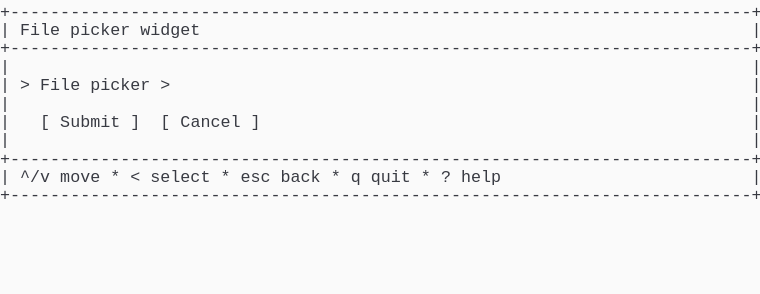
t = 0.00 s
t = 1.03 s: frame unchanged from t = 0.00 s, image omitted
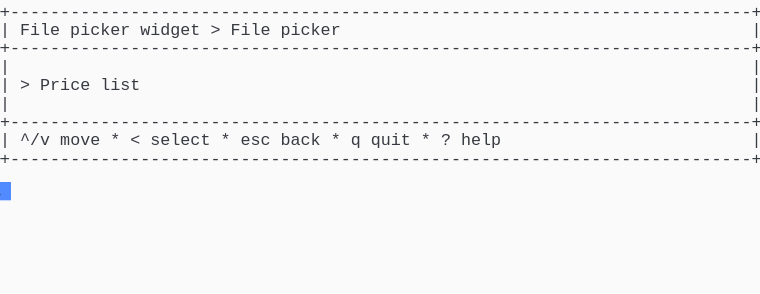
t = 1.98 s
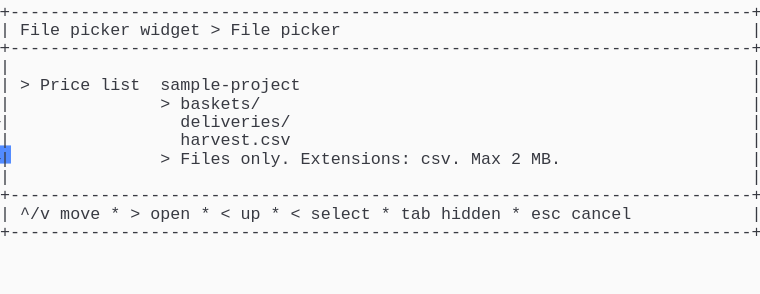
t = 2.80 s
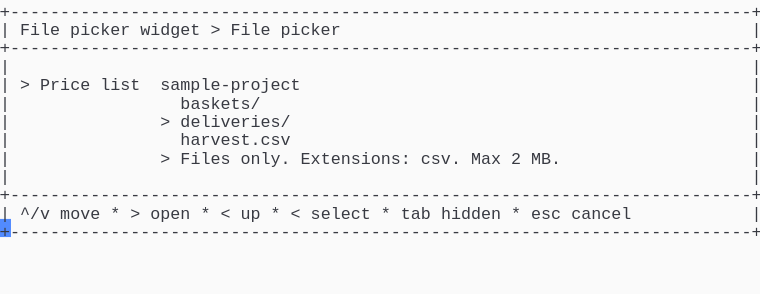
t = 3.69 s
t = 5.06 s: frame unchanged from t = 3.69 s, image omitted

The animated SVG that drew these frames (rendered in a browser with its animation timeline set to each time). Animation: 1 CSS @keyframes rule; one cycle of 5.75 s, repeats indefinitely.

<svg xmlns="http://www.w3.org/2000/svg" xmlns:xlink="http://www.w3.org/1999/xlink" width="760" height="293.92"><rect width="760" height="293.92" rx="0" ry="0" class="a"></rect><svg height="293.92" viewBox="0 0 76 29.392" width="760" xmlns="http://www.w3.org/2000/svg" xmlns:xlink="http://www.w3.org/1999/xlink"><style>.a{fill:rgb(250,250,250)}.b{font-family:Consolas,"Courier New",Courier,"Liberation Mono",monospace}.c{fill:rgb(56,58,66);white-space:pre}.d{fill:transparent}.e{fill:rgb(82,139,255)}.g{animation-duration:5.75s;animation-iteration-count:infinite;animation-name:f;animation-timing-function:steps(1,end)}@keyframes f{0%{transform:translateX(-0px)}0%{transform:translateX(-76px)}23.9%{transform:translateX(-152px)}38%{transform:translateX(-228px)}52.2%{transform:translateX(-304px)}100%{transform:translateX(-380px)}}</style><g font-family="Consolas, &quot;Courier New&quot;, Courier, &quot;Liberation Mono&quot;, monospace" font-size="1.67" class="b"><defs><symbol id="1"><text x="0" y="1.67" class="c" textLength="76.152" lengthAdjust="spacingAndGlyphs">+--------------------------------------------------------------------------+</text></symbol><symbol id="2"><text x="0" y="1.67" class="c" textLength="1.002" lengthAdjust="spacingAndGlyphs">|</text><text x="75.14999999999999" y="1.67" class="c" textLength="1.002" lengthAdjust="spacingAndGlyphs">|</text></symbol><symbol id="3"><text x="0" y="1.67" class="c" textLength="1.002" lengthAdjust="spacingAndGlyphs">|</text><text x="2.004" y="1.67" class="c" textLength="3.006" lengthAdjust="spacingAndGlyphs">^/v</text><text x="6.012" y="1.67" class="c" textLength="4.008" lengthAdjust="spacingAndGlyphs">move</text><text x="11.021999999999998" y="1.67" class="c" textLength="1.002" lengthAdjust="spacingAndGlyphs">*</text><text x="13.026" y="1.67" class="c" textLength="1.002" lengthAdjust="spacingAndGlyphs">&lt;</text><text x="15.029999999999998" y="1.67" class="c" textLength="6.012" lengthAdjust="spacingAndGlyphs">select</text><text x="22.043999999999997" y="1.67" class="c" textLength="1.002" lengthAdjust="spacingAndGlyphs">*</text><text x="24.048" y="1.67" class="c" textLength="3.006" lengthAdjust="spacingAndGlyphs">esc</text><text x="28.055999999999997" y="1.67" class="c" textLength="4.008" lengthAdjust="spacingAndGlyphs">back</text><text x="33.065999999999995" y="1.67" class="c" textLength="1.002" lengthAdjust="spacingAndGlyphs">*</text><text x="35.06999999999999" y="1.67" class="c" textLength="1.002" lengthAdjust="spacingAndGlyphs">q</text><text x="37.074" y="1.67" class="c" textLength="4.008" lengthAdjust="spacingAndGlyphs">quit</text><text x="42.083999999999996" y="1.67" class="c" textLength="1.002" lengthAdjust="spacingAndGlyphs">*</text><text x="44.087999999999994" y="1.67" class="c" textLength="1.002" lengthAdjust="spacingAndGlyphs">?</text><text x="46.09199999999999" y="1.67" class="c" textLength="4.008" lengthAdjust="spacingAndGlyphs">help</text><text x="75.14999999999999" y="1.67" class="c" textLength="1.002" lengthAdjust="spacingAndGlyphs">|</text></symbol><symbol id="4"><text x="0" y="1.67" class="c" textLength="1.002" lengthAdjust="spacingAndGlyphs">|</text><text x="2.004" y="1.67" class="c" textLength="4.008" lengthAdjust="spacingAndGlyphs">File</text><text x="7.013999999999999" y="1.67" class="c" textLength="6.012" lengthAdjust="spacingAndGlyphs">picker</text><text x="14.027999999999999" y="1.67" class="c" textLength="6.012" lengthAdjust="spacingAndGlyphs">widget</text><text x="21.041999999999998" y="1.67" class="c" textLength="1.002" lengthAdjust="spacingAndGlyphs">&gt;</text><text x="23.045999999999996" y="1.67" class="c" textLength="4.008" lengthAdjust="spacingAndGlyphs">File</text><text x="28.055999999999997" y="1.67" class="c" textLength="6.012" lengthAdjust="spacingAndGlyphs">picker</text><text x="75.14999999999999" y="1.67" class="c" textLength="1.002" lengthAdjust="spacingAndGlyphs">|</text></symbol><symbol id="5"><text x="0" y="1.67" class="c" textLength="1.002" lengthAdjust="spacingAndGlyphs">|</text><text x="2.004" y="1.67" class="c" textLength="1.002" lengthAdjust="spacingAndGlyphs">&gt;</text><text x="4.008" y="1.67" class="c" textLength="5.01" lengthAdjust="spacingAndGlyphs">Price</text><text x="10.02" y="1.67" class="c" textLength="4.008" lengthAdjust="spacingAndGlyphs">list</text><text x="16.032" y="1.67" class="c" textLength="14.028" lengthAdjust="spacingAndGlyphs">sample-project</text><text x="75.14999999999999" y="1.67" class="c" textLength="1.002" lengthAdjust="spacingAndGlyphs">|</text></symbol><symbol id="6"><text x="0" y="1.67" class="c" textLength="1.002" lengthAdjust="spacingAndGlyphs">|</text><text x="18.035999999999998" y="1.67" class="c" textLength="11.022" lengthAdjust="spacingAndGlyphs">harvest.csv</text><text x="75.14999999999999" y="1.67" class="c" textLength="1.002" lengthAdjust="spacingAndGlyphs">|</text></symbol><symbol id="7"><text x="0" y="1.67" class="c" textLength="1.002" lengthAdjust="spacingAndGlyphs">|</text><text x="16.032" y="1.67" class="c" textLength="1.002" lengthAdjust="spacingAndGlyphs">&gt;</text><text x="18.035999999999998" y="1.67" class="c" textLength="5.01" lengthAdjust="spacingAndGlyphs">Files</text><text x="24.048" y="1.67" class="c" textLength="5.01" lengthAdjust="spacingAndGlyphs">only.</text><text x="30.059999999999995" y="1.67" class="c" textLength="11.022" lengthAdjust="spacingAndGlyphs">Extensions:</text><text x="42.083999999999996" y="1.67" class="c" textLength="4.008" lengthAdjust="spacingAndGlyphs">csv.</text><text x="47.093999999999994" y="1.67" class="c" textLength="3.006" lengthAdjust="spacingAndGlyphs">Max</text><text x="51.102" y="1.67" class="c" textLength="1.002" lengthAdjust="spacingAndGlyphs">2</text><text x="53.105999999999995" y="1.67" class="c" textLength="3.006" lengthAdjust="spacingAndGlyphs">MB.</text><text x="75.14999999999999" y="1.67" class="c" textLength="1.002" lengthAdjust="spacingAndGlyphs">|</text></symbol><symbol id="8"><text x="0" y="1.67" class="c" textLength="1.002" lengthAdjust="spacingAndGlyphs">|</text><text x="2.004" y="1.67" class="c" textLength="3.006" lengthAdjust="spacingAndGlyphs">^/v</text><text x="6.012" y="1.67" class="c" textLength="4.008" lengthAdjust="spacingAndGlyphs">move</text><text x="11.021999999999998" y="1.67" class="c" textLength="1.002" lengthAdjust="spacingAndGlyphs">*</text><text x="13.026" y="1.67" class="c" textLength="1.002" lengthAdjust="spacingAndGlyphs">&gt;</text><text x="15.029999999999998" y="1.67" class="c" textLength="4.008" lengthAdjust="spacingAndGlyphs">open</text><text x="20.04" y="1.67" class="c" textLength="1.002" lengthAdjust="spacingAndGlyphs">*</text><text x="22.043999999999997" y="1.67" class="c" textLength="1.002" lengthAdjust="spacingAndGlyphs">&lt;</text><text x="24.048" y="1.67" class="c" textLength="2.004" lengthAdjust="spacingAndGlyphs">up</text><text x="27.054" y="1.67" class="c" textLength="1.002" lengthAdjust="spacingAndGlyphs">*</text><text x="29.058" y="1.67" class="c" textLength="1.002" lengthAdjust="spacingAndGlyphs">&lt;</text><text x="31.061999999999998" y="1.67" class="c" textLength="6.012" lengthAdjust="spacingAndGlyphs">select</text><text x="38.07599999999999" y="1.67" class="c" textLength="1.002" lengthAdjust="spacingAndGlyphs">*</text><text x="40.08" y="1.67" class="c" textLength="3.006" lengthAdjust="spacingAndGlyphs">tab</text><text x="44.087999999999994" y="1.67" class="c" textLength="6.012" lengthAdjust="spacingAndGlyphs">hidden</text><text x="51.102" y="1.67" class="c" textLength="1.002" lengthAdjust="spacingAndGlyphs">*</text><text x="53.105999999999995" y="1.67" class="c" textLength="3.006" lengthAdjust="spacingAndGlyphs">esc</text><text x="57.114" y="1.67" class="c" textLength="6.012" lengthAdjust="spacingAndGlyphs">cancel</text><text x="75.14999999999999" y="1.67" class="c" textLength="1.002" lengthAdjust="spacingAndGlyphs">|</text></symbol><symbol id="9"><text x="0" y="1.67" class="c" textLength="1.002" lengthAdjust="spacingAndGlyphs">|</text><text x="18.035999999999998" y="1.67" class="c" textLength="8.016" lengthAdjust="spacingAndGlyphs">baskets/</text><text x="75.14999999999999" y="1.67" class="c" textLength="1.002" lengthAdjust="spacingAndGlyphs">|</text></symbol><symbol id="10"><text x="0" y="1.67" class="c" textLength="1.002" lengthAdjust="spacingAndGlyphs">|</text><text x="16.032" y="1.67" class="c" textLength="1.002" lengthAdjust="spacingAndGlyphs">&gt;</text><text x="18.035999999999998" y="1.67" class="c" textLength="11.022" lengthAdjust="spacingAndGlyphs">deliveries/</text><text x="75.14999999999999" y="1.67" class="c" textLength="1.002" lengthAdjust="spacingAndGlyphs">|</text></symbol><symbol id="a"><rect height="16" width="76" x="0" y="0" class="d"></rect></symbol><symbol id="b"><rect height="1.837" width="1.1022" class="e"></rect></symbol></defs><rect height="29.392" width="76" class="a"></rect><g class="g"><svg x="0" y="0" width="456"><svg x="0"><use xlink:href="#a"></use><use xlink:href="#b" x="-0.0040000000000000036" y="0"></use></svg><svg x="76"><use xlink:href="#a"></use><use xlink:href="#b" x="75.996" y="18.195"></use><use xlink:href="#1" y="0"></use><text x="0" y="3.5069999999999997" class="c" textLength="1.002" lengthAdjust="spacingAndGlyphs">|</text><text x="2.004" y="3.5069999999999997" class="c" textLength="4.008" lengthAdjust="spacingAndGlyphs">File</text><text x="7.013999999999999" y="3.5069999999999997" class="c" textLength="6.012" lengthAdjust="spacingAndGlyphs">picker</text><text x="14.027999999999999" y="3.5069999999999997" class="c" textLength="6.012" lengthAdjust="spacingAndGlyphs">widget</text><text x="75.14999999999999" y="3.5069999999999997" class="c" textLength="1.002" lengthAdjust="spacingAndGlyphs">|</text><use xlink:href="#1" y="3.674"></use><use xlink:href="#2" y="5.511"></use><text x="0" y="9.018" class="c" textLength="1.002" lengthAdjust="spacingAndGlyphs">|</text><text x="2.004" y="9.018" class="c" textLength="1.002" lengthAdjust="spacingAndGlyphs">&gt;</text><text x="4.008" y="9.018" class="c" textLength="4.008" lengthAdjust="spacingAndGlyphs">File</text><text x="9.017999999999999" y="9.018" class="c" textLength="6.012" lengthAdjust="spacingAndGlyphs">picker</text><text x="16.032" y="9.018" class="c" textLength="1.002" lengthAdjust="spacingAndGlyphs">&gt;</text><text x="75.14999999999999" y="9.018" class="c" textLength="1.002" lengthAdjust="spacingAndGlyphs">|</text><use xlink:href="#2" y="9.185"></use><text x="0" y="12.692" class="c" textLength="1.002" lengthAdjust="spacingAndGlyphs">|</text><text x="4.008" y="12.692" class="c" textLength="1.002" lengthAdjust="spacingAndGlyphs">[</text><text x="6.012" y="12.692" class="c" textLength="6.012" lengthAdjust="spacingAndGlyphs">Submit</text><text x="13.026" y="12.692" class="c" textLength="1.002" lengthAdjust="spacingAndGlyphs">]</text><text x="16.032" y="12.692" class="c" textLength="1.002" lengthAdjust="spacingAndGlyphs">[</text><text x="18.035999999999998" y="12.692" class="c" textLength="6.012" lengthAdjust="spacingAndGlyphs">Cancel</text><text x="25.05" y="12.692" class="c" textLength="1.002" lengthAdjust="spacingAndGlyphs">]</text><text x="75.14999999999999" y="12.692" class="c" textLength="1.002" lengthAdjust="spacingAndGlyphs">|</text><use xlink:href="#2" y="12.859"></use><use xlink:href="#1" y="14.696"></use><use xlink:href="#3" y="16.533"></use><use xlink:href="#1" y="18.37"></use></svg><svg x="152"><use xlink:href="#a"></use><use xlink:href="#b" x="75.996" y="14.520999999999999"></use><use xlink:href="#1" y="0"></use><use xlink:href="#4" y="1.837"></use><use xlink:href="#1" y="3.674"></use><use xlink:href="#2" y="5.511"></use><text x="0" y="9.018" class="c" textLength="1.002" lengthAdjust="spacingAndGlyphs">|</text><text x="2.004" y="9.018" class="c" textLength="1.002" lengthAdjust="spacingAndGlyphs">&gt;</text><text x="4.008" y="9.018" class="c" textLength="5.01" lengthAdjust="spacingAndGlyphs">Price</text><text x="10.02" y="9.018" class="c" textLength="4.008" lengthAdjust="spacingAndGlyphs">list</text><text x="75.14999999999999" y="9.018" class="c" textLength="1.002" lengthAdjust="spacingAndGlyphs">|</text><use xlink:href="#2" y="9.185"></use><use xlink:href="#1" y="11.022"></use><use xlink:href="#3" y="12.859"></use><use xlink:href="#1" y="14.696"></use></svg><svg x="228"><use xlink:href="#a"></use><use xlink:href="#b" x="75.996" y="21.869"></use><use xlink:href="#1" y="0"></use><use xlink:href="#4" y="1.837"></use><use xlink:href="#1" y="3.674"></use><use xlink:href="#2" y="5.511"></use><use xlink:href="#5" y="7.348"></use><text x="0" y="10.855" class="c" textLength="1.002" lengthAdjust="spacingAndGlyphs">|</text><text x="16.032" y="10.855" class="c" textLength="1.002" lengthAdjust="spacingAndGlyphs">&gt;</text><text x="18.035999999999998" y="10.855" class="c" textLength="8.016" lengthAdjust="spacingAndGlyphs">baskets/</text><text x="75.14999999999999" y="10.855" class="c" textLength="1.002" lengthAdjust="spacingAndGlyphs">|</text><text x="0" y="12.692" class="c" textLength="1.002" lengthAdjust="spacingAndGlyphs">|</text><text x="18.035999999999998" y="12.692" class="c" textLength="11.022" lengthAdjust="spacingAndGlyphs">deliveries/</text><text x="75.14999999999999" y="12.692" class="c" textLength="1.002" lengthAdjust="spacingAndGlyphs">|</text><use xlink:href="#6" y="12.859"></use><use xlink:href="#7" y="14.696"></use><use xlink:href="#2" y="16.533"></use><use xlink:href="#1" y="18.37"></use><use xlink:href="#8" y="20.206999999999997"></use><use xlink:href="#1" y="22.044"></use></svg><svg x="304"><use xlink:href="#a"></use><use xlink:href="#b" x="75.996" y="21.869"></use><use xlink:href="#1" y="0"></use><use xlink:href="#4" y="1.837"></use><use xlink:href="#1" y="3.674"></use><use xlink:href="#2" y="5.511"></use><use xlink:href="#5" y="7.348"></use><use xlink:href="#9" y="9.185"></use><use xlink:href="#10" y="11.022"></use><use xlink:href="#6" y="12.859"></use><use xlink:href="#7" y="14.696"></use><use xlink:href="#2" y="16.533"></use><use xlink:href="#1" y="18.37"></use><use xlink:href="#8" y="20.206999999999997"></use><use xlink:href="#1" y="22.044"></use></svg><svg x="380"><use xlink:href="#a"></use><use xlink:href="#b" x="0.996" y="23.706000000000003"></use><use xlink:href="#1" y="0"></use><use xlink:href="#4" y="1.837"></use><use xlink:href="#1" y="3.674"></use><use xlink:href="#2" y="5.511"></use><use xlink:href="#5" y="7.348"></use><use xlink:href="#9" y="9.185"></use><use xlink:href="#10" y="11.022"></use><use xlink:href="#6" y="12.859"></use><use xlink:href="#7" y="14.696"></use><use xlink:href="#2" y="16.533"></use><use xlink:href="#1" y="18.37"></use><use xlink:href="#8" y="20.206999999999997"></use><use xlink:href="#1" y="22.044"></use></svg></svg></g></g></svg></svg>
